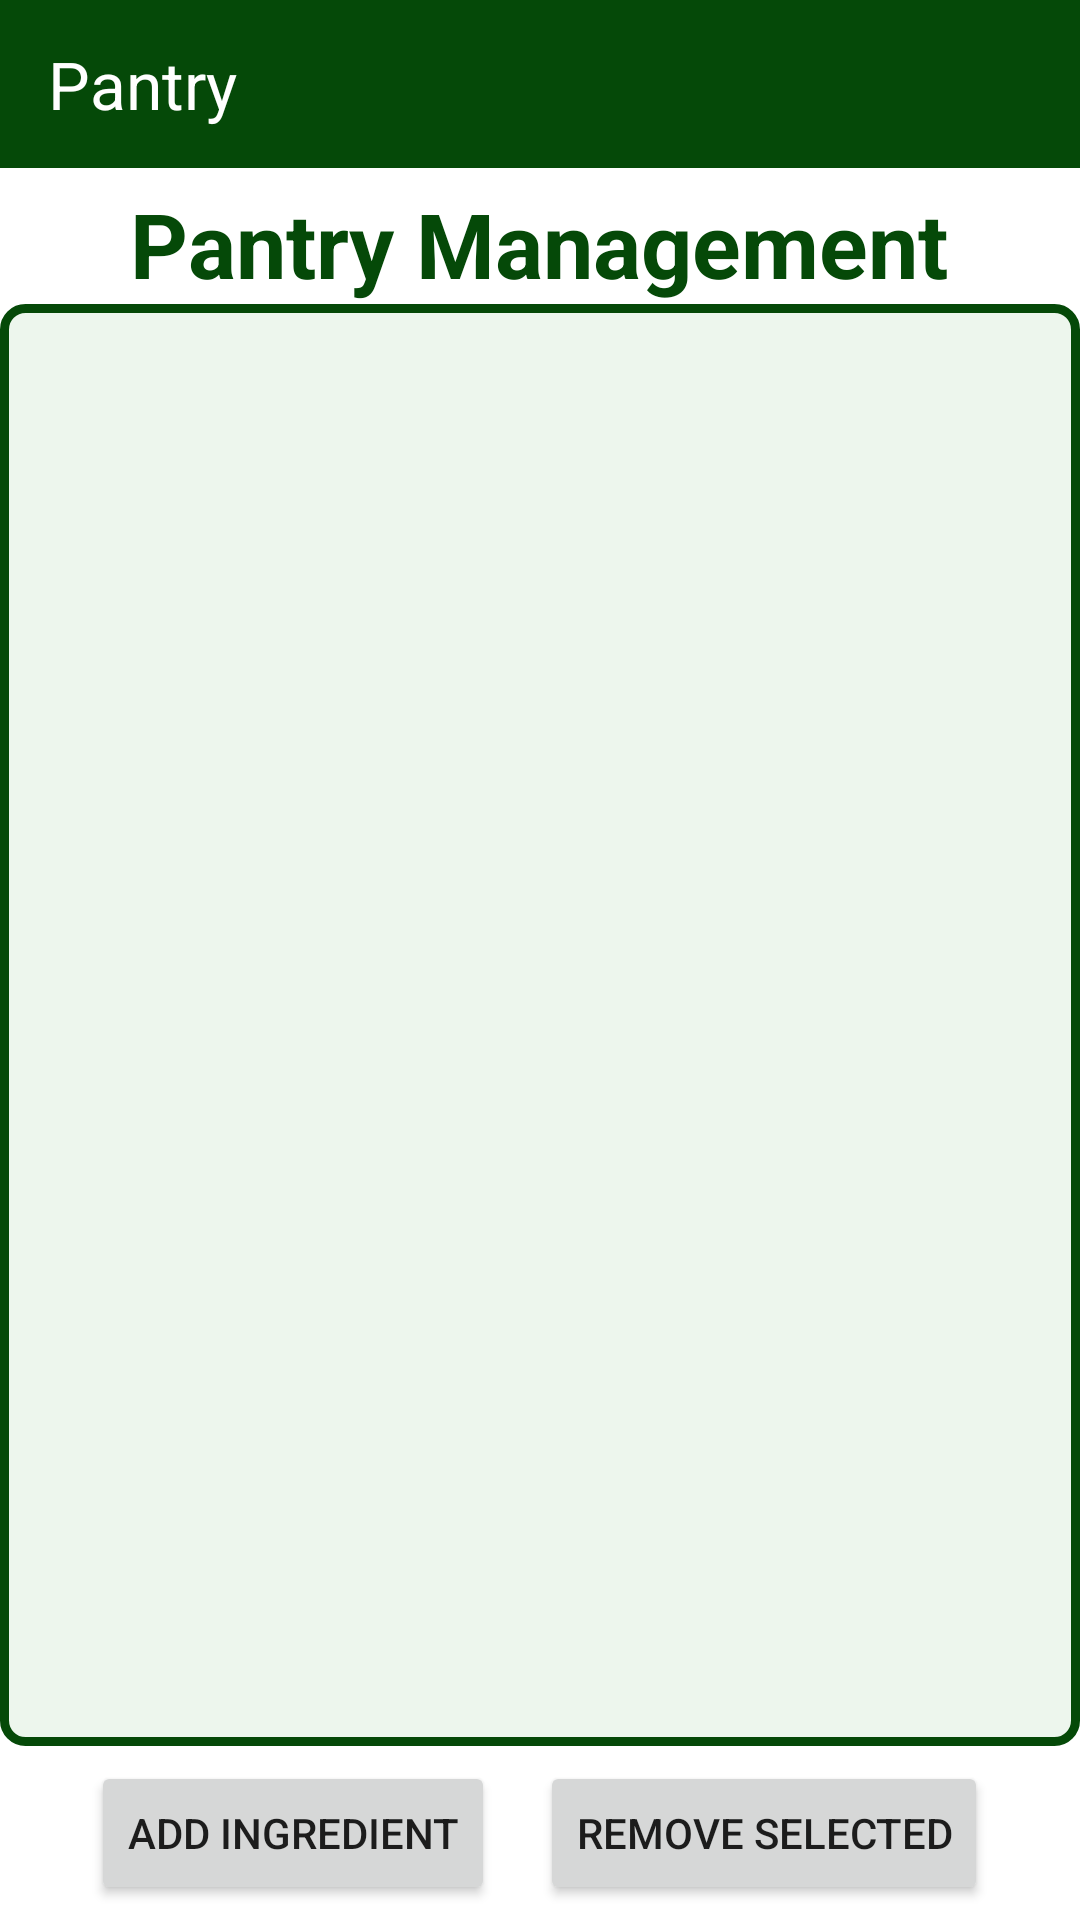

Reconstruct the res/layout file that produces this screen, plus the resources it refers to.
<!-- AndroidManifest.xml: application theme Theme.Cookbook -->
<!-- res/layout/pantry_fragment.xml -->
<?xml version="1.0" encoding="utf-8"?>
<LinearLayout android:layout_width="match_parent"
    android:layout_height="match_parent"
    xmlns:app="http://schemas.android.com/apk/res-auto"
    android:orientation="vertical"
    xmlns:android="http://schemas.android.com/apk/res/android">
    <androidx.appcompat.widget.Toolbar
        android:id="@+id/toolbar3"
        android:layout_width="match_parent"
        android:layout_height="wrap_content"
        android:background="?attr/colorPrimary"
        android:minHeight="?attr/actionBarSize"
        android:theme="?attr/actionBarTheme"
        app:subtitle="Pantry"
        app:subtitleTextAppearance="@style/TextAppearance.AppCompat.Large"
        app:subtitleTextColor="#FFFFFF" />
    
    <TextView
        android:id="@+id/textViewTitle"
        android:layout_width="wrap_content"
        android:layout_height="wrap_content"
        android:text="Pantry Management"
        android:textStyle="bold"
        android:textSize="30sp"
        android:textColor="#054908"
        android:layout_gravity="center_horizontal"
        android:paddingTop="5dp"/>

    
    <ScrollView
        android:layout_width="match_parent"
        android:layout_height="0dp"
        android:layout_weight="1"
        android:padding="16dp"
        android:background="@drawable/roundedrecipecorner">

        <LinearLayout
            android:id="@+id/ingredientsDisplayLayout"
            android:layout_width="match_parent"
            android:layout_height="wrap_content"
            android:orientation="vertical">
            
        </LinearLayout>
    </ScrollView>

    
    <LinearLayout
        android:layout_width="match_parent"
        android:layout_height="wrap_content"
        android:orientation="horizontal"
        android:gravity="center"
        android:padding="5dp">

        
        <Button
            android:id="@+id/buttonAddToPantry"
            android:layout_width="wrap_content"
            android:layout_height="wrap_content"
            android:layout_marginEnd="15dp"
            android:text="Add Ingredient" />

        
        <Button
            android:id="@+id/buttonRemove"
            android:layout_width="wrap_content"
            android:layout_height="wrap_content"
            android:text="Remove Selected" />
    </LinearLayout>

    
    <LinearLayout
        android:id="@+id/addIngredientsLayout"
        android:layout_width="match_parent"
        android:layout_height="wrap_content"
        android:gravity="center"
        android:orientation="vertical"
        android:visibility="gone">

        <EditText
            android:id="@+id/editTextIngredientName"
            android:layout_width="match_parent"
            android:layout_height="wrap_content"
            android:hint="Ingredient Name"
            android:inputType="text" />

        <Button
            android:id="@+id/buttonSaveIngredient"
            android:layout_width="wrap_content"
            android:layout_height="wrap_content"
            android:text="Save Ingredient" />
    </LinearLayout>
</LinearLayout>
<!-- resources referenced by this layout -->
<resources>
  <!-- drawable roundedrecipecorner (drawable) -->
  <?xml version="1.0" encoding="UTF-8"?>
  <shape xmlns:android="http://schemas.android.com/apk/res/android">
      <solid android:color="#EDF6ED"/>
  
      <stroke android:width="3dp"
          android:color="#054908"
          />
  
      <padding android:left="1dp"
          android:top="1dp"
          android:right="1dp"
          android:bottom="1dp"
          />
  
      <corners android:bottomRightRadius="7dp"
          android:bottomLeftRadius="7dp"
          android:topLeftRadius="7dp"
          android:topRightRadius="7dp"/>
  </shape>
  <style name="Theme.Cookbook" parent="Theme.MaterialComponents.DayNight.DarkActionBar">
          
          <item name="colorPrimary">@color/purple_500</item>
          <item name="colorPrimaryVariant">@color/purple_700</item>
          <item name="colorOnPrimary">@color/white</item>
          
          <item name="colorSecondary">@color/teal_200</item>
          <item name="colorSecondaryVariant">@color/teal_700</item>
          <item name="colorOnSecondary">@color/black_night</item>
          
          <item name="android:statusBarColor">?attr/colorPrimaryVariant</item>
          
      </style>
  <color name="purple_500">#054908</color>
  <color name="purple_700">#063908</color>
  <color name="white">#FFFFFFFF</color>
  <color name="teal_200">#CDDC39</color>
  <color name="teal_700">#8BC34A</color>
  <color name="black_night">#FF000000</color>
</resources>
